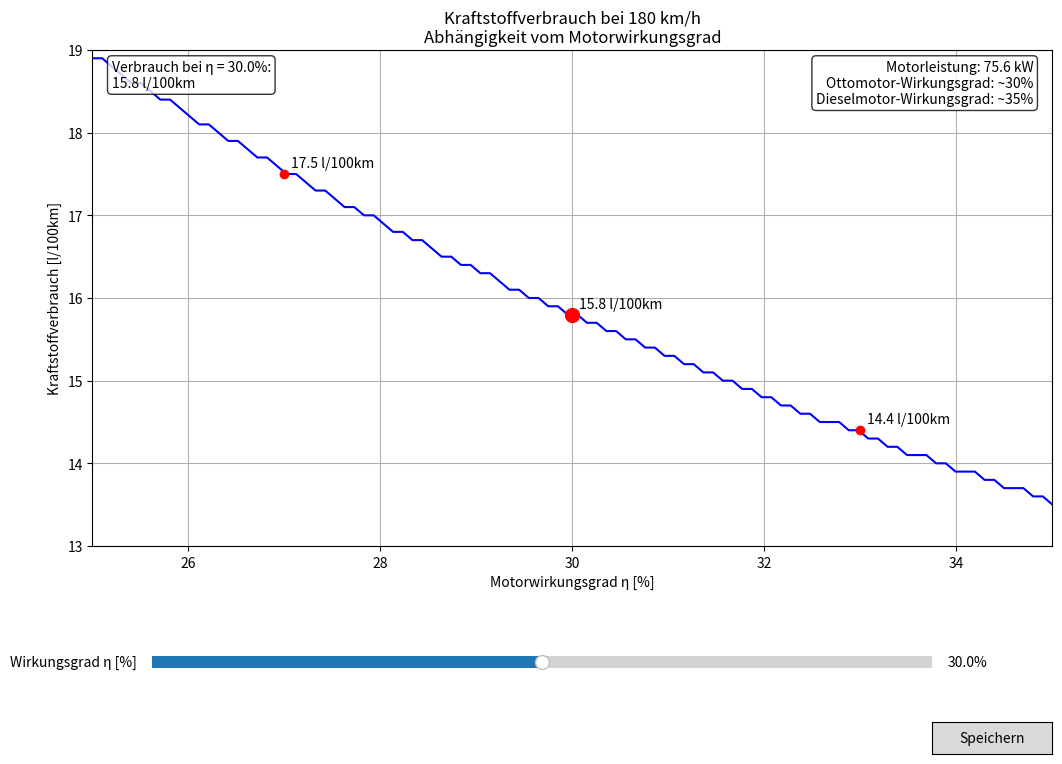

Write Python code to recreate this figure.
import numpy as np
import matplotlib.pyplot as plt
from matplotlib.widgets import Slider, Button
from dataclasses import dataclass
import logging
from pathlib import Path
from datetime import datetime

# Logging konfigurieren
logging.basicConfig(level=logging.INFO)
logger = logging.getLogger(__name__)


class KraftstoffKonstanten:
    """Konstanten für die Kraftstoffverbrauchsberechnung"""

    MIN_WIRKUNGSGRAD = 0.25  # 25%
    MAX_WIRKUNGSGRAD = 0.35  # 35%
    DEFAULT_WIRKUNGSGRAD = 0.30  # 30%
    REFERENZ_PUNKTE = {
        0.27: 17.5,  # 27% -> 17.5 l/100km
        0.30: 15.8,  # 30% -> 15.8 l/100km
        0.33: 14.4,  # 33% -> 14.4 l/100km
    }


@dataclass
class MotorParameter:
    """
    Parameter für die Kraftstoffverbrauchsberechnung

    Attributes:
        P_e: Motorleistung [kW]
        H_u: Heizwert [kJ/kg]
        rho_B: Kraftstoffdichte [kg/l]
        v_ref: Referenzgeschwindigkeit [km/h]
    """

    P_e: float = 75.6  # Motorleistung [kW]
    H_u: float = 42000.0  # Heizwert [kJ/kg]
    rho_B: float = 0.76  # Kraftstoffdichte [kg/l]
    v_ref: float = 180.0  # Referenzgeschwindigkeit [km/h]


class KraftstoffVisualisierung:
    """Interaktive Visualisierung des Kraftstoffverbrauchs"""

    def __init__(self):
        """Initialisiert die Visualisierung"""
        self.params = MotorParameter()
        self.konstanten = KraftstoffKonstanten()
        self.setup_plot()
        logger.info("Kraftstoffvisualisierung initialisiert")

    def berechne_verbrauch(self, eta_e: float) -> float:
        """
        Berechnet den Kraftstoffverbrauch für einen gegebenen Wirkungsgrad

        Args:
            eta_e: Effektiver Wirkungsgrad (0 bis 1)

        Returns:
            float: Kraftstoffverbrauch in l/100km

        Raises:
            ValueError: Wenn der Wirkungsgrad außerhalb des gültigen Bereichs liegt
        """
        if (
            not self.konstanten.MIN_WIRKUNGSGRAD
            <= eta_e
            <= self.konstanten.MAX_WIRKUNGSGRAD
        ):
            raise ValueError(
                f"Wirkungsgrad muss zwischen {self.konstanten.MIN_WIRKUNGSGRAD*100}% "
                f"und {self.konstanten.MAX_WIRKUNGSGRAD*100}% liegen"
            )

        # Berechnung des Massenstroms [kg/s]
        m_dot_B = (self.params.P_e * 1000) / (eta_e * self.params.H_u * 1000)

        # Berechnung des Volumenstroms [l/h]
        V_dot_B = m_dot_B / self.params.rho_B * 3600

        # Berechnung des streckenbezogenen Verbrauchs [l/100km]
        verbrauch = (V_dot_B / self.params.v_ref) * 100

        return round(verbrauch, 1)

    def update(self, _):
        """Aktualisiert die Visualisierung bei Änderung des Sliders"""
        try:
            eta_e = self.eta_slider.val / 100
            verbrauch = self.berechne_verbrauch(eta_e)

            # Aktualisiere Verbrauchspunkt
            self.verbrauch_point.set_offsets([[self.eta_slider.val, verbrauch]])

            # Aktualisiere Textanzeige
            self.verbrauch_text.set_text(
                f"Verbrauch bei η = {self.eta_slider.val:.1f}%:\n{verbrauch:.1f} l/100km"
            )

            self.fig.canvas.draw_idle()
        except Exception as e:
            logger.error(f"Fehler bei der Aktualisierung: {e}")

    def save_plot(self, _):
        """Speichert den Plot als PNG und SVG"""
        try:
            # Erstelle Ausgabeordner, falls nicht vorhanden
            output_dir = Path("output")
            output_dir.mkdir(exist_ok=True)

            # Generiere Zeitstempel für eindeutige Dateinamen
            timestamp = datetime.now().strftime("%Y%m%d_%H%M%S")
            base_filename = f"kraftstoffverbrauch_{timestamp}"

            # Speichere als PNG
            png_path = output_dir / f"{base_filename}.png"
            self.fig.savefig(png_path, dpi=300, bbox_inches="tight")
            logger.info(f"Plot als PNG gespeichert: {png_path}")

            # Speichere als SVG
            svg_path = output_dir / f"{base_filename}.svg"
            self.fig.savefig(svg_path, format="svg", bbox_inches="tight")
            logger.info(f"Plot als SVG gespeichert: {svg_path}")

        except Exception as e:
            logger.error(f"Fehler beim Speichern: {e}")

    def setup_plot(self):
        """Erstellt den interaktiven Plot"""
        # Figure erstellen
        self.fig = plt.figure(figsize=(12, 8))

        # Subplot mit Abstand für Slider und Buttons
        self.ax = self.fig.add_subplot(111)
        plt.subplots_adjust(left=0.1, bottom=0.28, right=0.9, top=0.9)

        # Wirkungsgrade für die Kurve
        eta_range = np.linspace(
            self.konstanten.MIN_WIRKUNGSGRAD * 100,
            self.konstanten.MAX_WIRKUNGSGRAD * 100,
            100,
        )
        verbrauch_range = [self.berechne_verbrauch(eta / 100) for eta in eta_range]

        # Hauptkurve
        self.ax.plot(eta_range, verbrauch_range, "b-", label="Verbrauch bei 180 km/h")

        # Referenzpunkte mit Beschriftungen
        for eta, verbrauch in self.konstanten.REFERENZ_PUNKTE.items():
            self.ax.plot(eta * 100, verbrauch, "ro")
            self.ax.annotate(
                f"{verbrauch:.1f} l/100km",
                xy=(eta * 100, verbrauch),
                xytext=(5, 5),
                textcoords="offset points",
            )

        # Aktueller Verbrauchspunkt
        self.verbrauch_point = self.ax.scatter([], [], color="red", s=100, zorder=5)

        # Layout und Beschriftungen
        self.ax.set_xlabel("Motorwirkungsgrad η [%]")
        self.ax.set_ylabel("Kraftstoffverbrauch [l/100km]")
        self.ax.set_title(
            "Kraftstoffverbrauch bei 180 km/h\nAbhängigkeit vom Motorwirkungsgrad"
        )
        self.ax.grid(True)

        # Achsenbereiche
        self.ax.set_xlim(25, 35)
        self.ax.set_ylim(13, 19)

        # Slider erstellen
        slider_ax = plt.axes([0.15, 0.12, 0.65, 0.03])
        self.eta_slider = Slider(
            slider_ax,
            "Wirkungsgrad η [%]",
            valmin=self.konstanten.MIN_WIRKUNGSGRAD * 100,
            valmax=self.konstanten.MAX_WIRKUNGSGRAD * 100,
            valinit=self.konstanten.DEFAULT_WIRKUNGSGRAD * 100,
            valfmt="%.1f%%",
        )
        self.eta_slider.on_changed(self.update)

        # Speicher-Button erstellen
        button_ax = plt.axes([0.8, 0.02, 0.1, 0.04])
        self.save_button = Button(button_ax, "Speichern")
        self.save_button.on_clicked(self.save_plot)

        # Textfeld für aktuellen Verbrauch
        self.verbrauch_text = self.ax.text(
            0.02,
            0.98,
            "",
            transform=self.ax.transAxes,
            verticalalignment="top",
            bbox=dict(boxstyle="round", facecolor="white", alpha=0.8),
        )

        # Zusatzinformationen
        info_text = (
            "Motorleistung: 75.6 kW\n"
            "Ottomotor-Wirkungsgrad: ~30%\n"
            "Dieselmotor-Wirkungsgrad: ~35%"
        )
        self.ax.text(
            0.98,
            0.98,
            info_text,
            transform=self.ax.transAxes,
            verticalalignment="top",
            horizontalalignment="right",
            bbox=dict(boxstyle="round", facecolor="white", alpha=0.8),
        )

        # Initialer Update
        self.update(None)
        logger.info("Plot-Setup abgeschlossen")


def main():
    """Hauptfunktion zum Starten der Visualisierung"""
    try:
        KraftstoffVisualisierung()
        plt.show()
        logger.info("Visualisierung erfolgreich beendet")
    except Exception as e:
        logger.error(f"Fehler beim Erstellen der Visualisierung: {e}")


if __name__ == "__main__":
    main()
